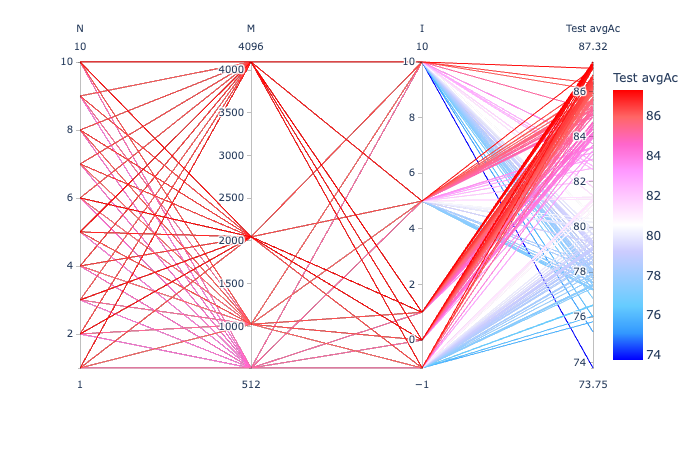

The file beside this chart, header and first rows:
N, M, a, I, Train Ac, Train avgAc, Test Ac, Test avgAc
1, 512, 0.3, 0, 84.02, 85.95, 83.3, 85.19
1, 512, 0.3, 1, 84.02, 85.95, 83.3, 85.19
1, 512, 0.3, 5, 84.02, 85.95, 83.3, 85.19
1, 512, 0.3, 10, 84.02, 85.95, 83.3, 85.19
1, 512, 0.3, -1, 84.02, 85.95, 83.3, 85.19
1, 1024, 0.3, 0, 86.19, 87.95, 83.85, 86.09
1, 1024, 0.3, 1, 86.19, 87.95, 83.85, 86.09
1, 1024, 0.3, 5, 86.19, 87.95, 83.85, 86.09
1, 1024, 0.3, 10, 86.19, 87.95, 83.85, 86.09
1, 1024, 0.3, -1, 86.19, 87.95, 83.85, 86.09
1, 2048, 0.3, 0, 88.1, 89.64, 84.4, 86.38
1, 2048, 0.3, 1, 88.1, 89.64, 84.4, 86.38
1, 2048, 0.3, 5, 88.1, 89.64, 84.4, 86.38
1, 2048, 0.3, 10, 88.1, 89.64, 84.4, 86.38
1, 2048, 0.3, -1, 88.1, 89.64, 84.4, 86.38
1, 4096, 0.3, 0, 90.05, 91.32, 85.38, 87.04
1, 4096, 0.3, 1, 90.05, 91.32, 85.38, 87.04
1, 4096, 0.3, 5, 90.05, 91.32, 85.38, 87.04
1, 4096, 0.3, 10, 90.05, 91.32, 85.38, 87.04
1, 4096, 0.3, -1, 90.05, 91.32, 85.38, 87.04
2, 512, 0.3, 0, 83.3, 85.63, 82.31, 84.45
2, 512, 0.3, 1, 83.27, 85.7, 81.43, 84.36
2, 512, 0.3, 5, 81.43, 83.41, 77.58, 80.37
2, 512, 0.3, 10, 78.12, 81.09, 72.97, 76.83
2, 512, 0.3, -1, 78.64, 81.56, 73.52, 77.3
2, 1024, 0.3, 0, 86.11, 88.2, 82.97, 85.34
2, 1024, 0.3, 1, 86.66, 88.59, 82.64, 84.89
2, 1024, 0.3, 5, 85.37, 87.58, 80, 83.31
2, 1024, 0.3, 10, 80.93, 83.89, 75.16, 78.81
2, 1024, 0.3, -1, 80.88, 83.86, 75.05, 78.72
2, 2048, 0.3, 0, 89.14, 90.52, 85.27, 87.22
2, 2048, 0.3, 1, 88.7, 90.15, 84.73, 87.07
2, 2048, 0.3, 5, 88.51, 90.16, 82.53, 84.88
2, 2048, 0.3, 10, 88.26, 90.18, 81.21, 83.7
2, 2048, 0.3, -1, 88.34, 90.25, 81.43, 84.03
2, 4096, 0.3, 0, 91.79, 92.67, 84.95, 86.45
2, 4096, 0.3, 1, 92.12, 92.8, 84.62, 86.18
2, 4096, 0.3, 5, 90.96, 92.13, 82.53, 84.96
2, 4096, 0.3, 10, 90.71, 92.37, 80.55, 82.7
2, 4096, 0.3, -1, 90.8, 92.37, 80.99, 83.23
3, 512, 0.3, 0, 82.94, 85.65, 80.66, 83.39
3, 512, 0.3, 1, 83.49, 85.94, 81.54, 84.36
3, 512, 0.3, 5, 79.17, 81.51, 74.4, 77.21
3, 512, 0.3, 10, 75.59, 77.8, 70.77, 73.75
3, 512, 0.3, -1, 76.52, 79.51, 72.75, 76.52
3, 1024, 0.3, 0, 85.86, 88.13, 82.53, 85.15
3, 1024, 0.3, 1, 86.47, 88.59, 82.97, 85.28
3, 1024, 0.3, 5, 85.23, 86.3, 80.44, 82.61
3, 1024, 0.3, 10, 79.22, 83.05, 73.52, 77.93
3, 1024, 0.3, -1, 77.73, 80.72, 72.75, 76.05
3, 2048, 0.3, 0, 88.9, 90.35, 84.18, 86.34
3, 2048, 0.3, 1, 89.09, 90.51, 84.95, 87.18
3, 2048, 0.3, 5, 86.77, 88.83, 80, 83.5
3, 2048, 0.3, 10, 83.96, 85.85, 78.79, 81.4
3, 2048, 0.3, -1, 83.96, 85.78, 76.15, 79.07
3, 4096, 0.3, 0, 91.51, 92.57, 83.96, 85.74
3, 4096, 0.3, 1, 91.95, 92.7, 84.73, 86.22
3, 4096, 0.3, 5, 91.15, 92.22, 83.3, 85.34
3, 4096, 0.3, 10, 86.44, 88.46, 77.36, 80.5
3, 4096, 0.3, -1, 85.06, 87.68, 76.37, 79.74
... 140 more rows
